Labelled photos from "Data", an image-classification folder in gtmray/gesture_controlled_gaming. The possible labels are: down, left, right.

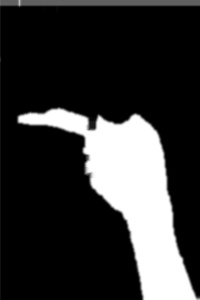
Label: left

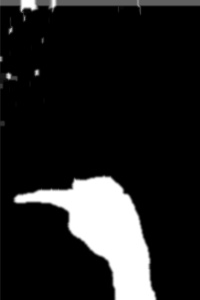
Label: left

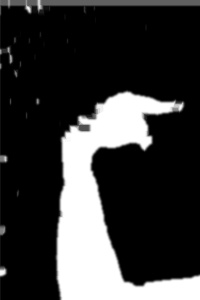
Label: right

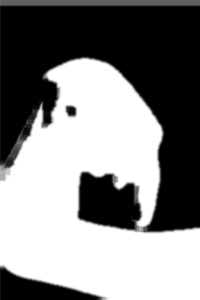
Label: down

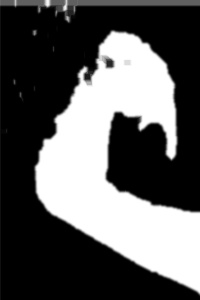
Label: down

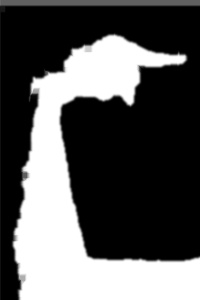
Label: right
